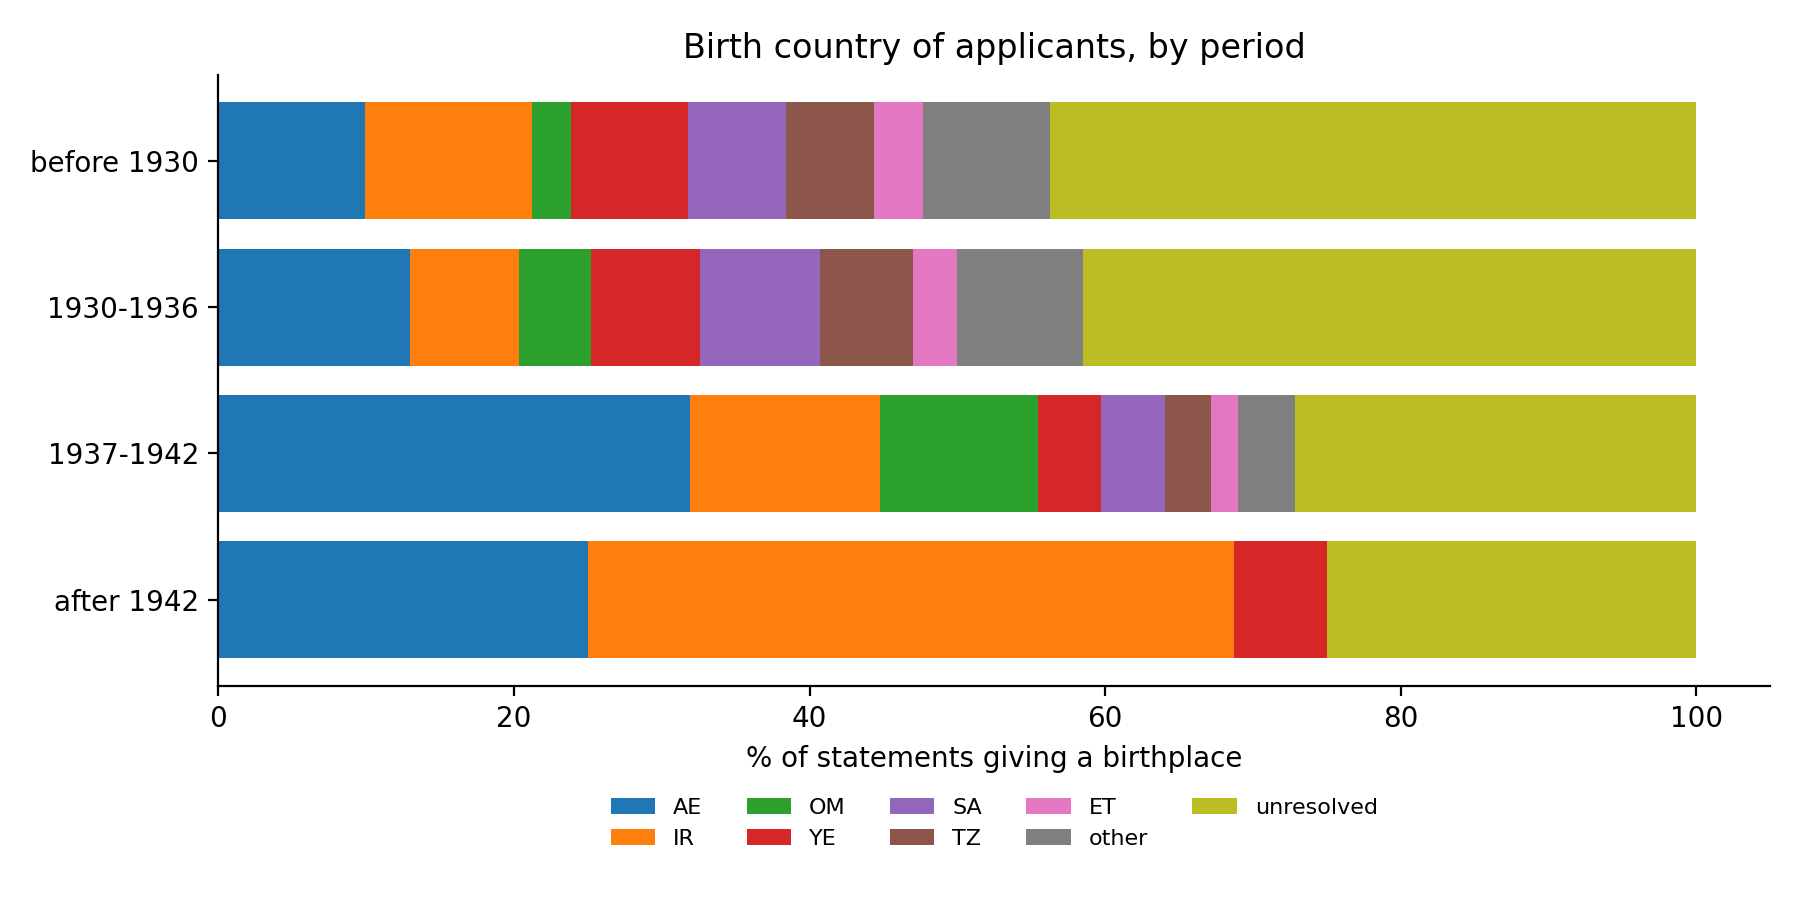

The table this chart was drawn from, first rows:
birth country, total, before 1930, 1930-1936, 1937-1942, after 1942
unresolved, 303, 66 (22%), 112 (37%), 120 (40%), 4 (1%)
AE, 195, 15 (8%), 35 (18%), 141 (72%), 4 (2%)
IR, 101, 17 (17%), 20 (20%), 57 (56%), 7 (7%)
not given, 80, 29 (36%), 18 (22%), 17 (21%), 16 (20%)
OM, 64, 4 (6%), 13 (20%), 47 (73%), 0 (0%)
YE, 52, 12 (23%), 20 (38%), 19 (37%), 1 (2%)
SA, 51, 10 (20%), 22 (43%), 19 (37%), 0 (0%)
TZ, 40, 9 (22%), 17 (42%), 14 (35%), 0 (0%)
ET, 21, 5 (24%), 8 (38%), 8 (38%), 0 (0%)
QA, 16, 0 (0%), 10 (62%), 6 (38%), 0 (0%)
SD, 12, 8 (67%), 4 (33%), 0 (0%), 0 (0%)
KE, 7, 2 (29%), 1 (14%), 4 (57%), 0 (0%)
BH, 5, 0 (0%), 5 (100%), 0 (0%), 0 (0%)
PK, 5, 1 (20%), 1 (20%), 3 (60%), 0 (0%)
SO, 4, 1 (25%), 2 (50%), 1 (25%), 0 (0%)
IQ, 2, 1 (50%), 0 (0%), 1 (50%), 0 (0%)
IN, 2, 0 (0%), 0 (0%), 2 (100%), 0 (0%)
